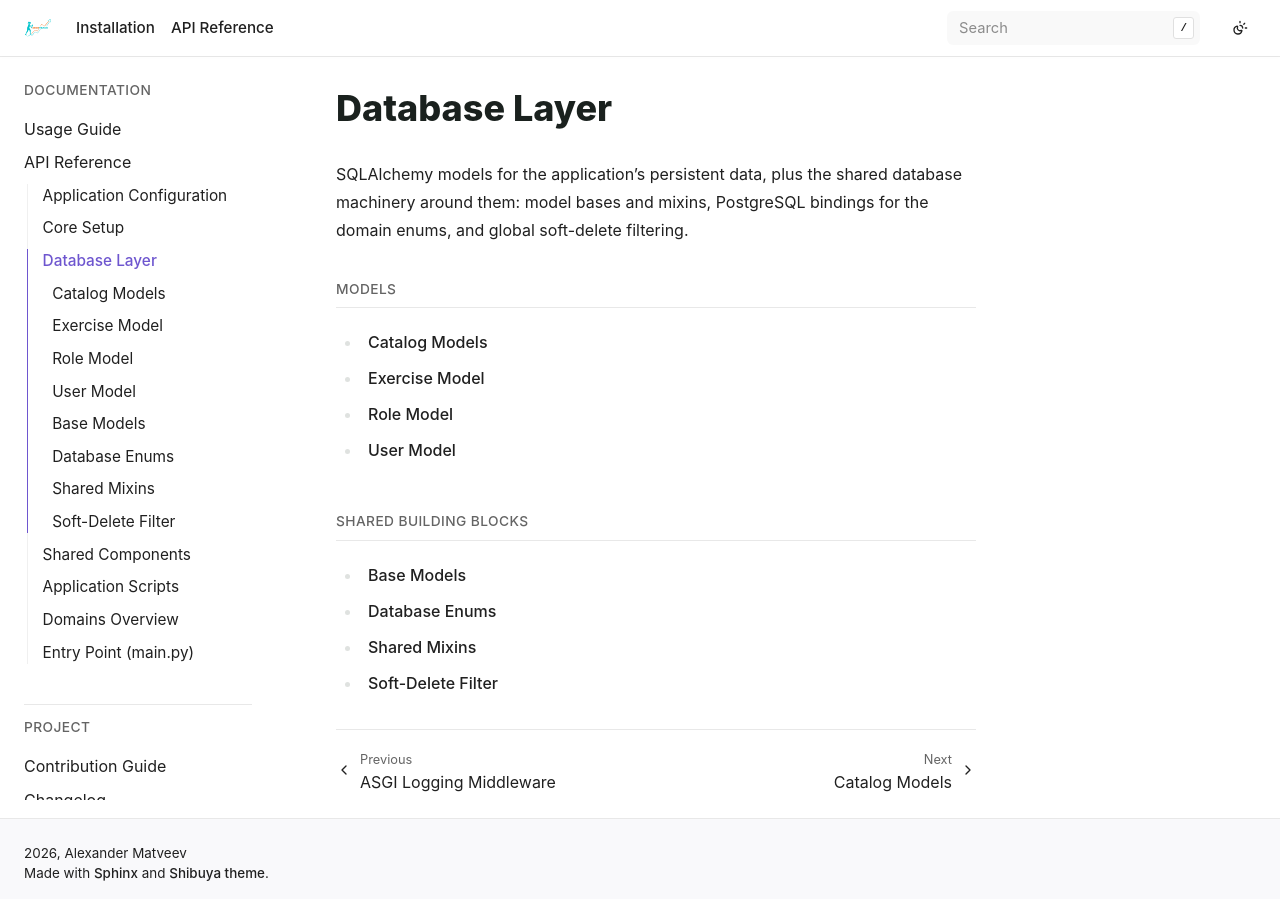

repository: bizoxe/iron-track · page: api/db/index.html · generator: sphinx

Database Layer
==============

SQLAlchemy models for the application's persistent data, plus the shared database machinery around them:
model bases and mixins, PostgreSQL bindings for the domain enums, and global soft-delete filtering.

.. toctree::
   :maxdepth: 1
   :caption: Models

   catalog
   exercise
   role
   user

.. toctree::
   :maxdepth: 1
   :caption: Shared Building Blocks

   base
   enums
   mixins
   soft_delete
